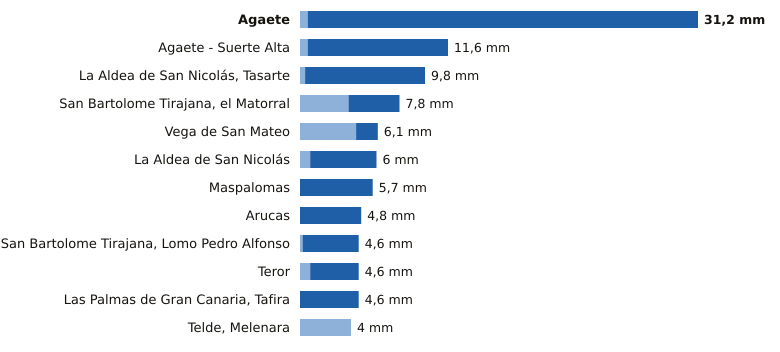

The file beside this chart, header and first rows:
estacion, provincia, indicativo, mm_6_dias_anteriores, mm_hoy, mm_7_dias, horas_de_hoy
Agaete, Las Palmas, C619X, 0.6, 30.6, 31.2, 17
Agaete - Suerte Alta, Las Palmas, C668V, 0.6, 11.0, 11.6, 16
La Aldea de San Nicolás, Tasarte, Las Palmas, C628B, 0.4, 9.4, 9.8, 18
San Bartolome Tirajana, el Matorral, Las Palmas, C639U, 3.8, 4.0, 7.8, 17
Vega de San Mateo, Las Palmas, C611E, 4.4, 1.7, 6.1, 18
La Aldea de San Nicolás, Las Palmas, C619Y, 0.8, 5.2, 6.0, 18
Maspalomas, Las Palmas, C689E, 0.0, 5.7, 5.7, 17
Arucas, Las Palmas, C669B, 0.0, 4.8, 4.8, 16
San Bartolome Tirajana, Lomo Pedro Alfon…, Las Palmas, C625O, 0.2, 4.4, 4.6, 18
Teror, Las Palmas, C656V, 0.8, 3.8, 4.6, 16
Las Palmas de Gran Canaria, Tafira, Las Palmas, C658X, 0.0, 4.6, 4.6, 18
Telde, Melenara, Las Palmas, C649R, 4.0, 0.0, 4.0, 17
